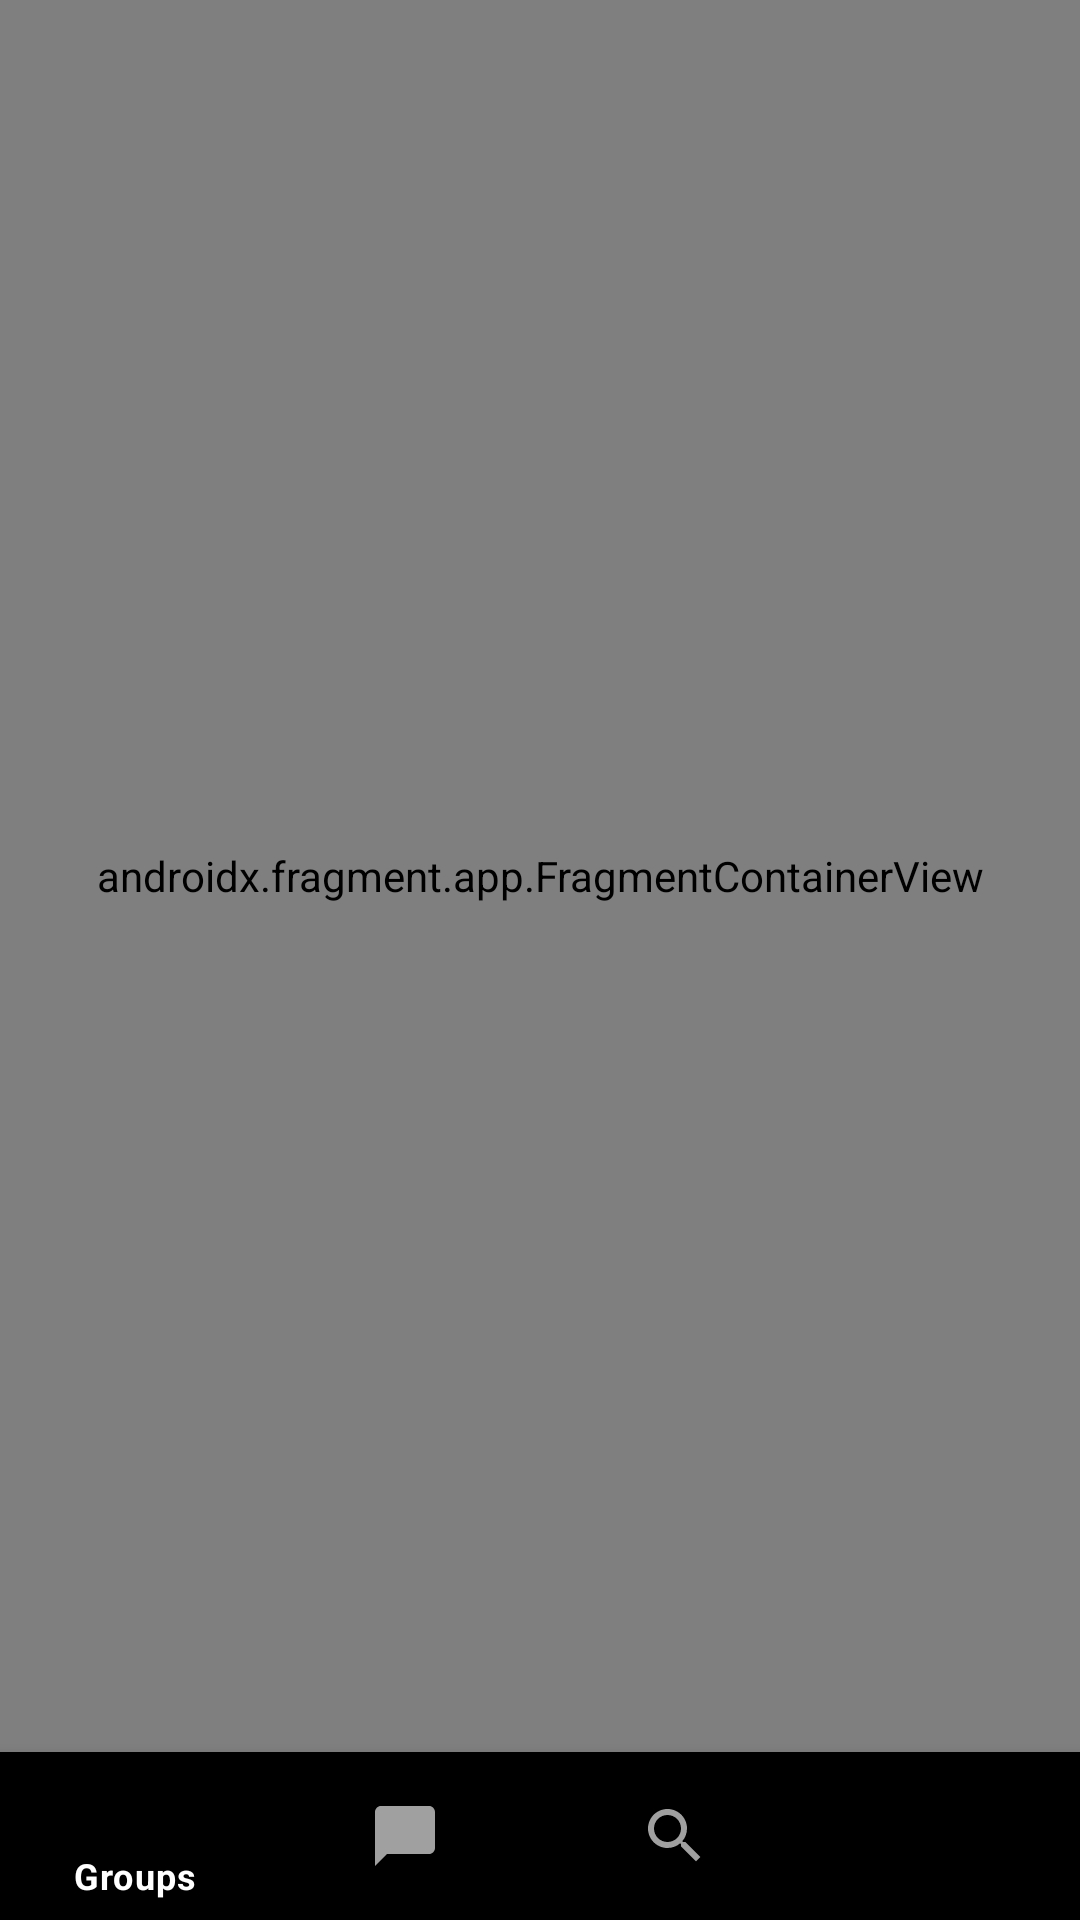

Layout XML and referenced resources for this Android screen:
<!-- AndroidManifest.xml: application theme Theme.WhatsAppClone -->
<!-- res/layout/activity_main.xml -->
<?xml version="1.0" encoding="utf-8"?>
<androidx.constraintlayout.widget.ConstraintLayout xmlns:android="http://schemas.android.com/apk/res/android"
    xmlns:app="http://schemas.android.com/apk/res-auto"
    xmlns:tools="http://schemas.android.com/tools"
    android:layout_width="match_parent"
    android:layout_height="match_parent"
    tools:context=".ui.MainActivity">

    <androidx.fragment.app.FragmentContainerView
        android:id="@+id/main_fragment_container_view"
        android:name="androidx.navigation.fragment.NavHostFragment"
        android:layout_width="match_parent"
        android:layout_height="0dp"
        app:defaultNavHost="true"
        app:layout_constraintBottom_toTopOf="@id/bottomNavigationView"
        app:layout_constraintEnd_toEndOf="parent"
        app:layout_constraintStart_toStartOf="parent"
        app:layout_constraintTop_toTopOf="parent"
        app:navGraph="@navigation/nav_graph_main" />

    <com.google.android.material.bottomnavigation.BottomNavigationView
        android:id="@+id/bottomNavigationView"
        android:layout_width="match_parent"
        android:layout_height="wrap_content"
        app:layout_constraintBottom_toBottomOf="parent"
        app:layout_constraintEnd_toEndOf="parent"
        app:layout_constraintStart_toStartOf="parent"
        app:menu="@menu/bottom_nav_menu"
        app:itemIconTint="@drawable/bottom_nav_item_selector"
        app:itemTextColor="@drawable/bottom_nav_item_selector"
        android:background="@color/black"/>

</androidx.constraintlayout.widget.ConstraintLayout>
<!-- resources referenced by this layout -->
<resources>
  <color name="black">#FF000000</color>
  <!-- drawable bottom_nav_item_selector (drawable) -->
  <?xml version="1.0" encoding="utf-8"?>
  <selector xmlns:android="http://schemas.android.com/apk/res/android">
      <item android:state_checked="true" android:color="@color/white" />
      <item android:state_pressed="true" android:state_enabled="true" android:color="@color/white" />
      <item android:color="@color/gray" />
  </selector>
  <style name="Theme.WhatsAppClone" parent="Theme.MaterialComponents.DayNight.NoActionBar">
          
          <item name="colorPrimary">@color/gray</item>
          <item name="colorPrimaryVariant">@color/light_black</item>
          <item name="colorOnPrimary">@color/white</item>
          
          <item name="colorSecondary">@color/teal_200</item>
          <item name="colorSecondaryVariant">@color/teal_700</item>
          <item name="colorOnSecondary">@color/black</item>
          
          <item name="android:statusBarColor" tools:targetApi="l">?attr/colorPrimaryVariant</item>
          
          <item name="android:editTextColor">@android:color/white</item>
          <item name="android:textColorHint">@color/gray</item>
          <item name="android:homeAsUpIndicator">@drawable/ic_back</item>
      </style>
  <color name="white">#FFFFFF</color>
  <color name="gray">#A0A0A0</color>
  <color name="light_black">#191A1C</color>
  <color name="teal_200">#A0A0A0</color>
  <color name="teal_700">#FF018786</color>
  <!-- drawable ic_back (drawable) -->
  <vector xmlns:android="http://schemas.android.com/apk/res/android"
      android:width="24dp"
      android:height="24dp"
      android:viewportWidth="24"
      android:viewportHeight="24"
      android:tint="@color/white">
    <path
        android:fillColor="@android:color/white"
        android:pathData="M21,11H6.83l3.58,-3.59L9,6l-6,6 6,6 1.41,-1.41L6.83,13H21z"/>
  </vector>
</resources>
